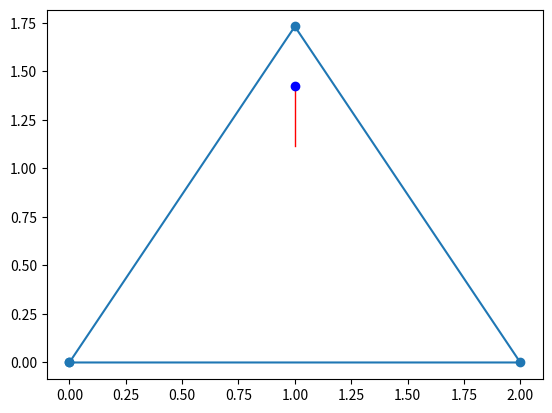

Generate this figure with matplotlib:
import numpy as np
import matplotlib.pyplot as plt
from matplotlib.animation import FuncAnimation
import random

# Function to plot an equilateral triangle
def plot_equilateral_triangle(ax, start_point, side_length):
    x_start, y_start = start_point
    x_middle = x_start + side_length / 2
    y_middle = y_start + (np.sqrt(3) / 2) * side_length
    x_end = x_start + side_length
    triangle_points = np.array([[x_start, y_start], [x_middle, y_middle], [x_end, y_start], [x_start, y_start]])
    ax.plot(triangle_points[:, 0], triangle_points[:, 1], '-o')
    return [(x_start, y_start), (x_middle, y_middle), (x_end, y_start)]

# Function to move towards a point
def move_towards_point(old_point, target_point):
    new_x = (old_point[0] + target_point[0]) / 2
    new_y = (old_point[1] + target_point[1]) / 2
    return new_x, new_y

# Function for the dice roll and move
def roll_dice_and_move(start_point, triangle_points):
    roll = random.randint(1, 6)
    if roll in [1, 2]:
        target_point = triangle_points[0]
    elif roll in [3, 4]:
        target_point = triangle_points[1]
    else:
        target_point = triangle_points[2]
    new_point = move_towards_point(start_point, target_point)
    return new_point

# Adjusted Animation function
def update(frame):
    global current_point
    new_point = roll_dice_and_move(current_point, corner_points)
    
    # Update line and point data
    line.set_data([current_point[0], new_point[0]], [current_point[1], new_point[1]])
    points.set_data([new_point[0]], [new_point[1]])  # Pass data as list or tuple
    
    current_point = new_point
    return line, points

# Setting up the plot
fig, ax = plt.subplots()
corner_points = plot_equilateral_triangle(ax, (0, 0), 2)
current_point = (1, 0.5)  # Starting point
line, = ax.plot([], [], 'r-', lw=1)
points, = ax.plot([], [], 'bo')

# Create and display the animation
anim = FuncAnimation(fig, update, frames=np.arange(0, 100), interval=250, blit=True)

plt.show()
